3-way image classification set "training_data" from GitHub (aryanchugh816/Rock-Paper-Scissors); label vocabulary: paper, rock, scissor.

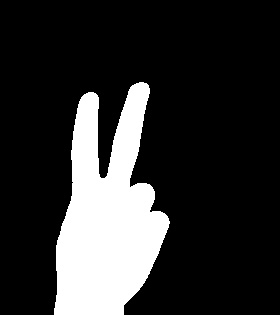
Label: scissor

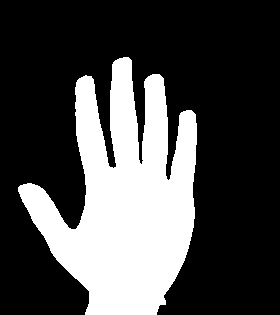
Label: paper

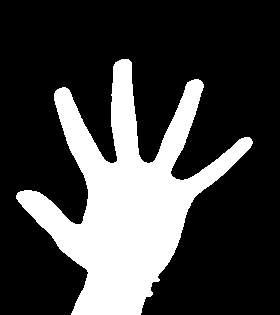
Label: paper

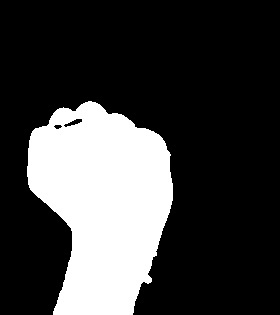
Label: rock

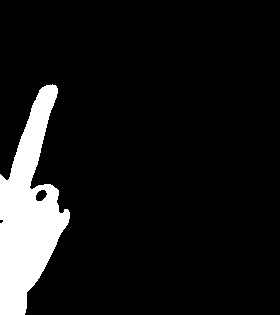
Label: scissor

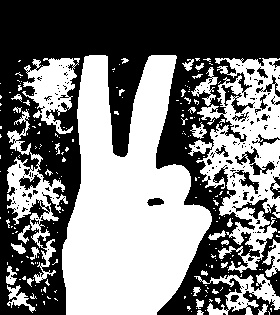
Label: scissor
